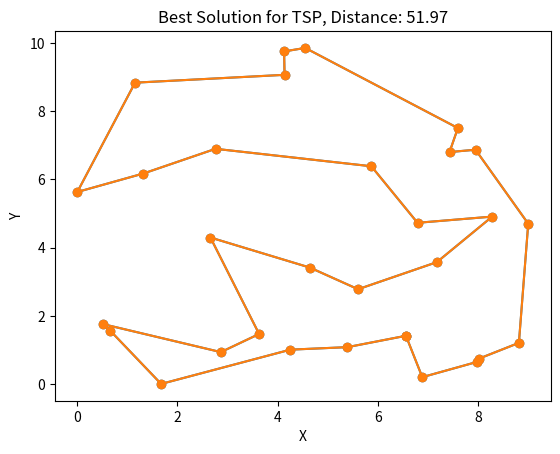

Write Python code to recreate this figure.
import numpy as np
import matplotlib.pyplot as plt
import random
import copy


def generate_random_cities(num_cities, x_range, y_range):
    cities = {}
    for i in range(num_cities):
        city_name = i + 1
        cities[city_name] = (random.uniform(*x_range), random.uniform(*y_range))
    return cities, list(cities.keys())


def distance(city1, city2):
    return np.linalg.norm(np.array(city1) - np.array(city2))


def generate_initial_population(pop_size, elements):
    population = []
    for _ in range(pop_size):
        individual = copy.copy(elements)
        random.shuffle(individual)
        population.append(individual)
    return population


def fitness(individual, dictionary):
    cities_coords = np.array([dictionary[city] for city in individual])
    distances = np.linalg.norm(np.diff(cities_coords, axis=0), axis=1)
    total_dist = np.sum(distances)
    total_dist += np.linalg.norm(
        cities_coords[-1] - cities_coords[0]
    )  # Complete the loop
    return total_dist


def ordered_crossover(parent1, parent2):
    # Choose two random crossover points
    points = sorted([random.randint(0, len(parent1) - 1) for _ in range(2)])

    # Create copies of parents
    child1 = parent1[:]
    child2 = parent2[:]

    # Apply crossover to the selected subset
    subset = parent1[points[0] : points[1]]
    remaining1 = [city for city in parent2 if city not in subset]
    remaining2 = [city for city in parent1 if city not in subset]
    child1[points[1] :] = remaining1[: len(child1) - points[1]]
    child1[: points[0]] = remaining1[len(child1) - points[1] :]
    child2[points[1] :] = remaining2[: len(child2) - points[1]]
    child2[: points[0]] = remaining2[len(child2) - points[1] :]

    return child1, child2


# Mutation operator (swap mutation)
def mutate(individual, mutation_rate):
    for i in range(len(individual)):
        if random.random() < mutation_rate:
            j = random.randint(0, len(individual) - 1)
            individual[i], individual[j] = individual[j], individual[i]
    return individual


def roulette_wheel_selection(population, normalized_fitness):
    index = 0
    r = np.random.rand()
    while r > 0:
        r -= normalized_fitness[index]
        index += 1
    index -= 1
    return population[index]


# Genetic algorithm
def genetic_algorithm(pop_size, num_generations, mutation_rate, elements, dictionary):
    population = generate_initial_population(pop_size, elements)
    best_solution = None
    best_fitness = float("inf")
    fitness_history = []

    for gen in range(num_generations):
        new_population = []

        # Evaluate fitness of each individual
        fitness_values = [fitness(individual, dictionary) for individual in population]

        # Keep track of the best solution so far
        min_fitness = min(fitness_values)
        if min_fitness < best_fitness:
            best_fitness = min_fitness
            best_solution = population[fitness_values.index(min_fitness)]

        fitness_history.append(best_fitness)

        # Visualize the best solution so far
        plt.clf()
        x = [dictionary[sol][0] for sol in best_solution + [best_solution[0]]]
        y = [dictionary[sol][1] for sol in best_solution + [best_solution[0]]]
        plt.plot(x, y, "o-")
        plt.xlabel("X")
        plt.ylabel("Y")
        plt.title(
            "Best Solution for TSP (Generation {}), Distance: {:.2f}".format(
                gen + 1, best_fitness
            )
        )

        plt.pause(0.0005)

        # Selection: Select individuals for crossover
        new_population.append(best_solution)  # Elitism
        for _ in range(pop_size // 2 - 1):  # -1 to account for elitism
            parent1 = roulette_wheel_selection(population, fitness_values)
            parent2 = roulette_wheel_selection(population, fitness_values)
            child1, child2 = ordered_crossover(parent1, parent2)

            # Mutation
            child1 = mutate(child1, mutation_rate)
            child2 = mutate(child2, mutation_rate)

            new_population.extend([child1, child2])

        population = new_population

    return best_solution, best_fitness, fitness_history


if __name__ == "__main__":

    num_cities = 30
    x_range = (0, 10)  # X coordinate range
    y_range = (0, 10)  # Y coordinate range

    cities, cities_keys = generate_random_cities(num_cities, x_range, y_range)

    best_solution, best_fitness, fitness_history = genetic_algorithm(
        pop_size=1000,
        num_generations=200,
        mutation_rate=0.1,
        elements=cities_keys,
        dictionary=cities,
    )

    # Plot the best solution route
    x = [cities[city][0] for city in best_solution + [best_solution[0]]]
    y = [cities[city][1] for city in best_solution + [best_solution[0]]]
    plt.plot(x, y, "o-")
    plt.xlabel("X")
    plt.ylabel("Y")
    plt.title("Best Solution for TSP, Distance: {:.2f}".format(best_fitness))
    plt.show()
